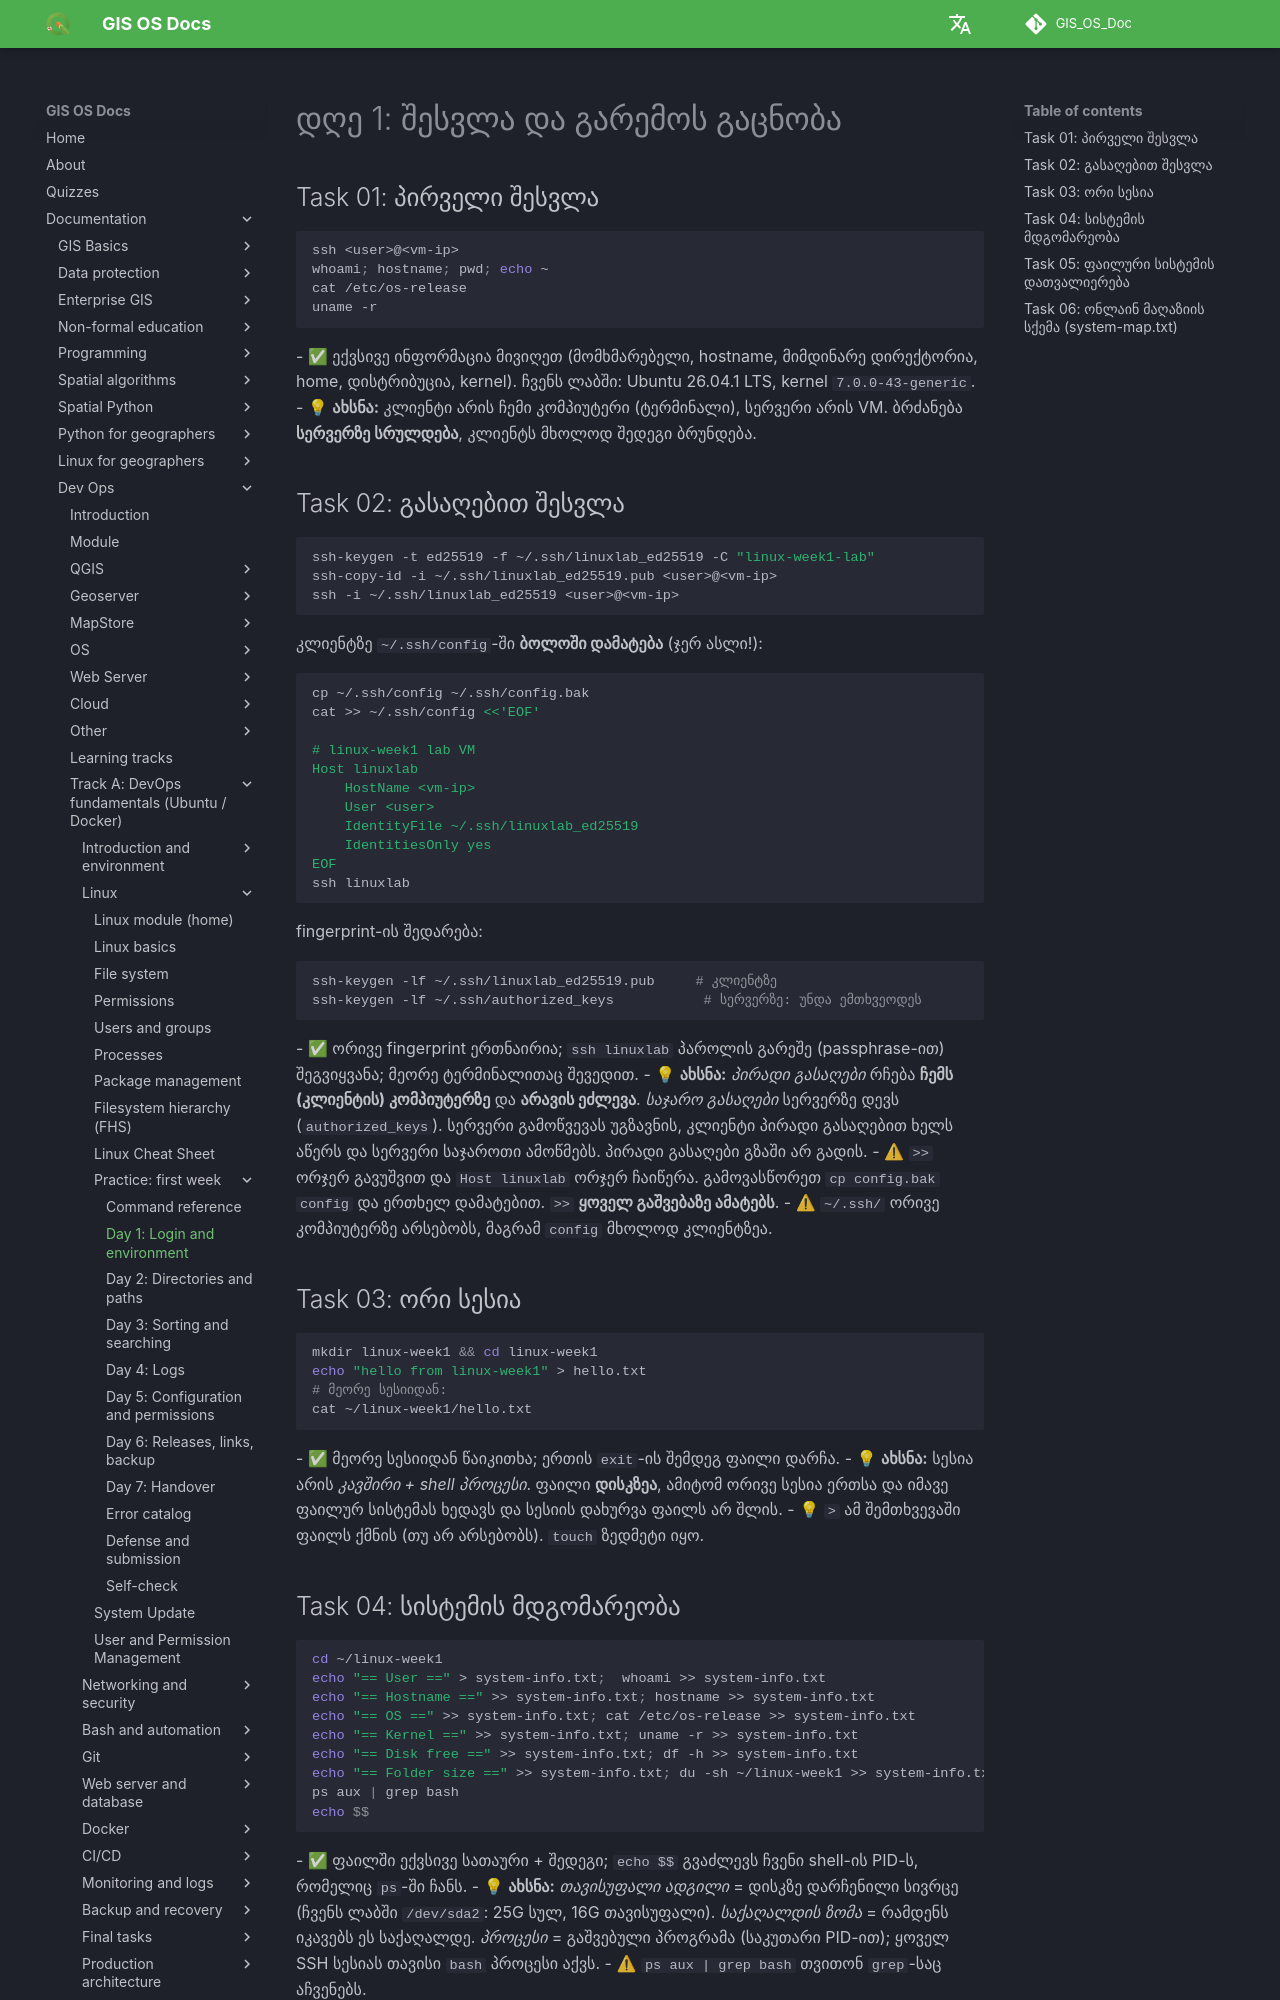

repository: GIS-Edu-Georgia/GIS_OS_Doc · page: en/Dev_ops/Fundamentals/linux-week1/day1/index.html · generator: mkdocs

# დღე 1: შესვლა და გარემოს გაცნობა

## Task 01: პირველი შესვლა
```bash
ssh <user>@<vm-ip>
whoami; hostname; pwd; echo ~
cat /etc/os-release
uname -r
```
- ✅ ექვსივე ინფორმაცია მივიღეთ (მომხმარებელი, hostname, მიმდინარე დირექტორია, home, დისტრიბუცია, kernel). ჩვენს ლაბში: Ubuntu 26.04.1 LTS, kernel `7.0.0-43-generic`.
- 💡 **ახსნა:** კლიენტი არის ჩემი კომპიუტერი (ტერმინალი), სერვერი არის VM. ბრძანება **სერვერზე სრულდება**, კლიენტს მხოლოდ შედეგი ბრუნდება.

## Task 02: გასაღებით შესვლა
```bash
ssh-keygen -t ed25519 -f ~/.ssh/linuxlab_ed25519 -C "linux-week1-lab"
ssh-copy-id -i ~/.ssh/linuxlab_ed25519.pub <user>@<vm-ip>
ssh -i ~/.ssh/linuxlab_ed25519 <user>@<vm-ip>
```
კლიენტზე `~/.ssh/config`-ში **ბოლოში დამატება** (ჯერ ასლი!):
```bash
cp ~/.ssh/config ~/.ssh/config.bak
cat >> ~/.ssh/config <<'EOF'

# linux-week1 lab VM
Host linuxlab
    HostName <vm-ip>
    User <user>
    IdentityFile ~/.ssh/linuxlab_ed25519
    IdentitiesOnly yes
EOF
ssh linuxlab
```
fingerprint-ის შედარება:
```bash
ssh-keygen -lf ~/.ssh/linuxlab_ed25519.pub     # კლიენტზე
ssh-keygen -lf ~/.ssh/authorized_keys           # სერვერზე: უნდა ემთხვეოდეს
```
- ✅ ორივე fingerprint ერთნაირია; `ssh linuxlab` პაროლის გარეშე (passphrase-ით) შეგვიყვანა; მეორე ტერმინალითაც შევედით.
- 💡 **ახსნა:** *პირადი გასაღები* რჩება **ჩემს (კლიენტის) კომპიუტერზე** და **არავის ეძლევა**. *საჯარო გასაღები* სერვერზე დევს (`authorized_keys`). სერვერი გამოწვევას უგზავნის, კლიენტი პირადი გასაღებით ხელს აწერს და სერვერი საჯაროთი ამოწმებს. პირადი გასაღები გზაში არ გადის.
- ⚠ `>>` ორჯერ გავუშვით და `Host linuxlab` ორჯერ ჩაიწერა. გამოვასწორეთ `cp config.bak config` და ერთხელ დამატებით. `>>` **ყოველ გაშვებაზე ამატებს**.
- ⚠ `~/.ssh/` ორივე კომპიუტერზე არსებობს, მაგრამ `config` მხოლოდ კლიენტზეა.

## Task 03: ორი სესია
```bash
mkdir linux-week1 && cd linux-week1
echo "hello from linux-week1" > hello.txt
# მეორე სესიიდან:
cat ~/linux-week1/hello.txt
```
- ✅ მეორე სესიიდან წაიკითხა; ერთის `exit`-ის შემდეგ ფაილი დარჩა.
- 💡 **ახსნა:** სესია არის *კავშირი + shell პროცესი*. ფაილი **დისკზეა**, ამიტომ ორივე სესია ერთსა და იმავე ფაილურ სისტემას ხედავს და სესიის დახურვა ფაილს არ შლის.
- 💡 `>` ამ შემთხვევაში ფაილს ქმნის (თუ არ არსებობს). `touch` ზედმეტი იყო.
